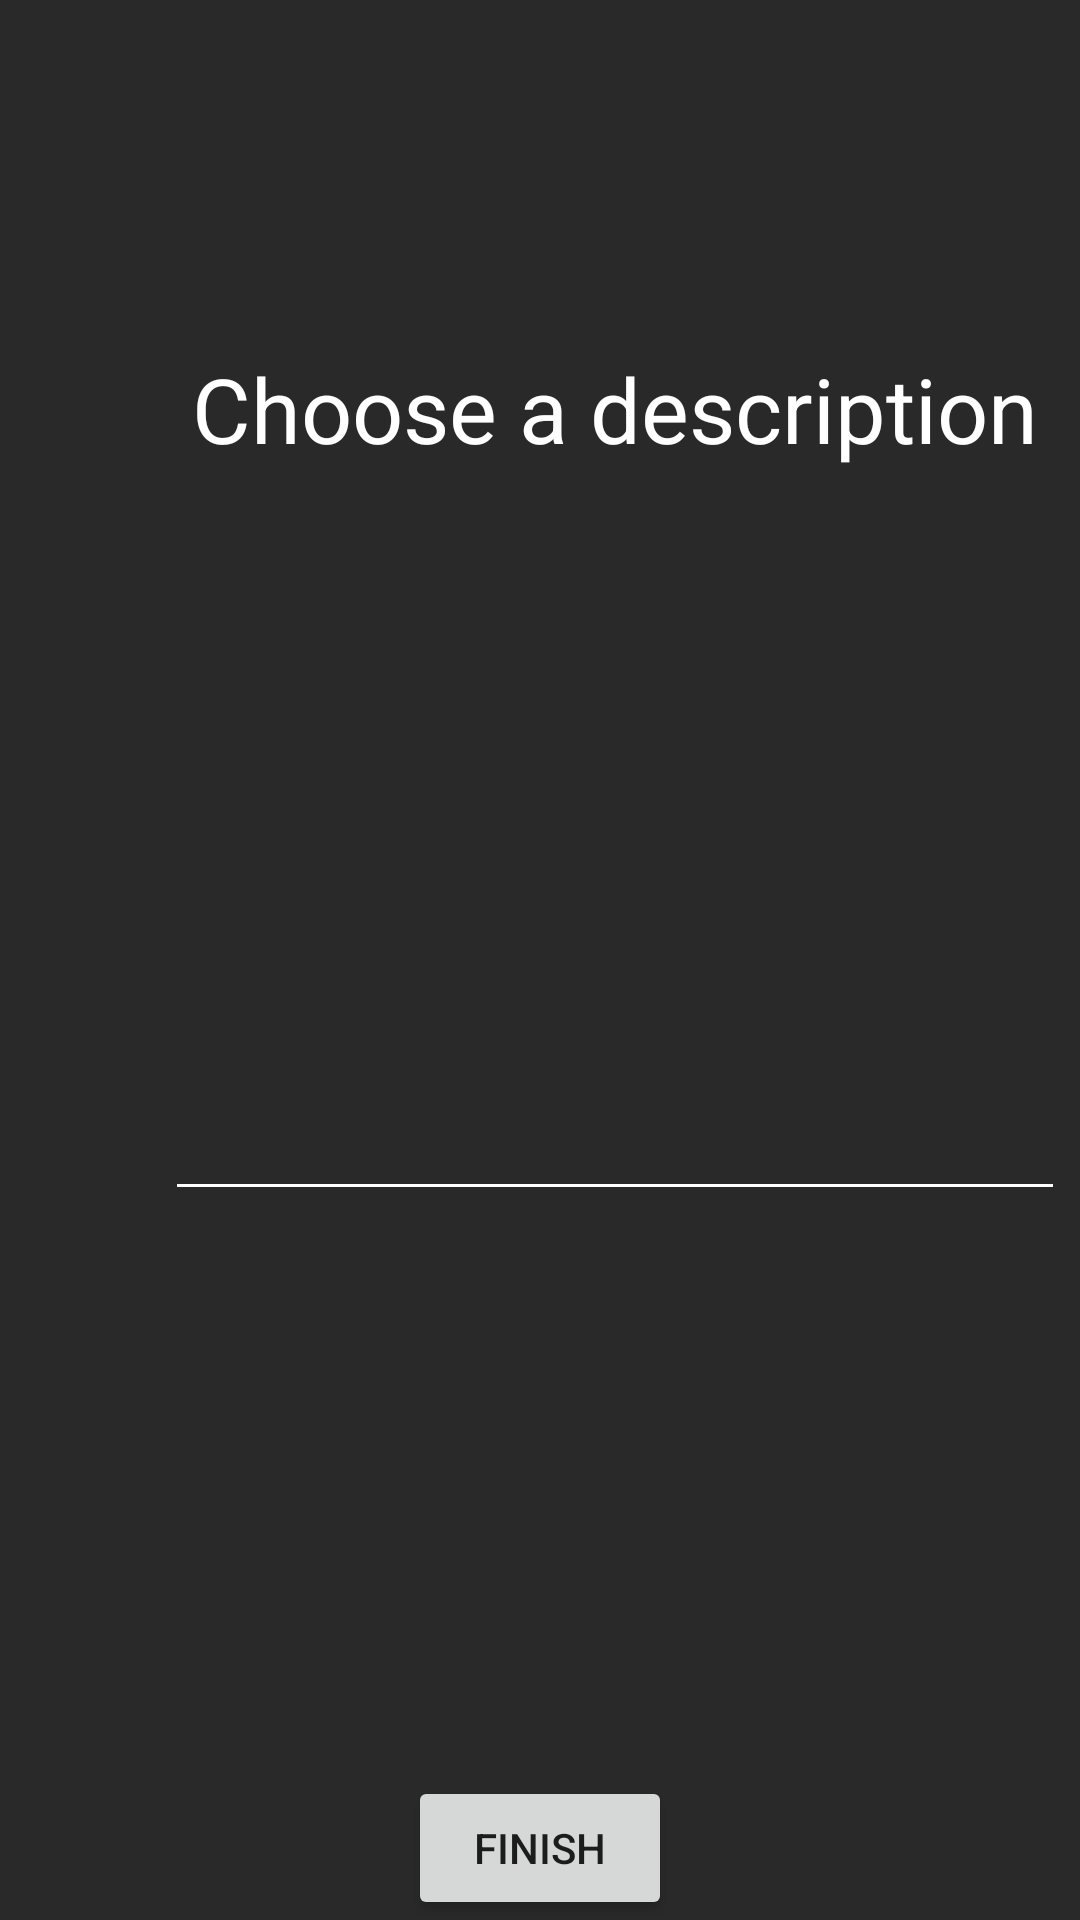

This screen was rendered from an Android layout file. Write that file and the resources it references.
<!-- AndroidManifest.xml: application theme Theme.Projeto -->
<!-- res/layout/fragment_add_post_description_.xml -->
<?xml version="1.0" encoding="utf-8"?>
<androidx.constraintlayout.widget.ConstraintLayout xmlns:android="http://schemas.android.com/apk/res/android"
    xmlns:app="http://schemas.android.com/apk/res-auto"
    xmlns:tools="http://schemas.android.com/tools"
    android:id="@+id/frameLayout11"
    android:layout_width="match_parent"
    android:layout_height="match_parent"
    android:background="@color/backgroundDark"
    android:theme="@style/ThemeOverlay.Projeto.FullscreenContainer"
    tools:context=".Posts.AddPostFragment">


    <LinearLayout
        android:id="@+id/DescriptionContainer"
        android:layout_width="410dp"
        android:layout_height="393dp"
        android:layout_marginTop="116dp"
        android:gravity="center_horizontal"
        android:orientation="vertical"
        app:layout_constraintEnd_toEndOf="parent"
        app:layout_constraintHorizontal_bias="0.0"
        app:layout_constraintStart_toStartOf="parent"
        app:layout_constraintTop_toTopOf="parent">

        <TextView
            android:id="@+id/textView"
            android:layout_width="match_parent"
            android:layout_height="wrap_content"
            android:gravity="center_horizontal"
            android:text="@string/chooseADescription"
            android:textColor="@color/white"
            android:textSize="30sp" />

        <EditText
            android:id="@+id/description_value"
            android:layout_width="300dp"
            android:layout_height="wrap_content"
            android:layout_marginTop="50sp"
            android:backgroundTint="@android:color/white"
            android:lines="6"
            android:maxLines="6"
            android:textColor="@color/white"
            android:textSize="25sp" />

    </LinearLayout>

    <Button
        android:id="@+id/newPostNext_Button"
        android:layout_width="wrap_content"
        android:layout_height="0dp"
        android:text="@string/finishWord"
        app:layout_constraintBottom_toBottomOf="parent"
        app:layout_constraintEnd_toEndOf="parent"
        app:layout_constraintStart_toStartOf="parent" />

</androidx.constraintlayout.widget.ConstraintLayout>
<!-- resources referenced by this layout -->
<resources>
  <color name="backgroundDark">#292929</color>
  <color name="white">#FFFFFFFF</color>
  <string name="chooseADescription">Choose a description</string>
  <string name="finishWord">Finish</string>
  <style name="ThemeOverlay.Projeto.FullscreenContainer" parent="">
          <item name="fullscreenBackgroundColor">@color/light_blue_600</item>
          <item name="fullscreenTextColor">@color/light_blue_A200</item>
      </style>
  <style name="Theme.Projeto" parent="Theme.MaterialComponents.DayNight.NoActionBar">
          
          <item name="colorPrimary">@color/purple_500</item>
          <item name="colorPrimaryVariant">@color/purple_700</item>
          <item name="colorOnPrimary">@color/white</item>
          
          <item name="colorSecondary">@color/teal_200</item>
          <item name="colorSecondaryVariant">@color/teal_700</item>
          <item name="colorOnSecondary">@color/black</item>
          
          <item name="android:statusBarColor" tools:targetApi="l">?attr/colorPrimaryVariant</item>
          
      </style>
  <color name="light_blue_600">#FF039BE5</color>
  <color name="light_blue_A200">#FF40C4FF</color>
  <color name="purple_500">#FF6200EE</color>
  <color name="purple_700">#FF3700B3</color>
  <color name="teal_200">#FF03DAC5</color>
  <color name="teal_700">#FF018786</color>
  <color name="black">#FF000000</color>
</resources>
